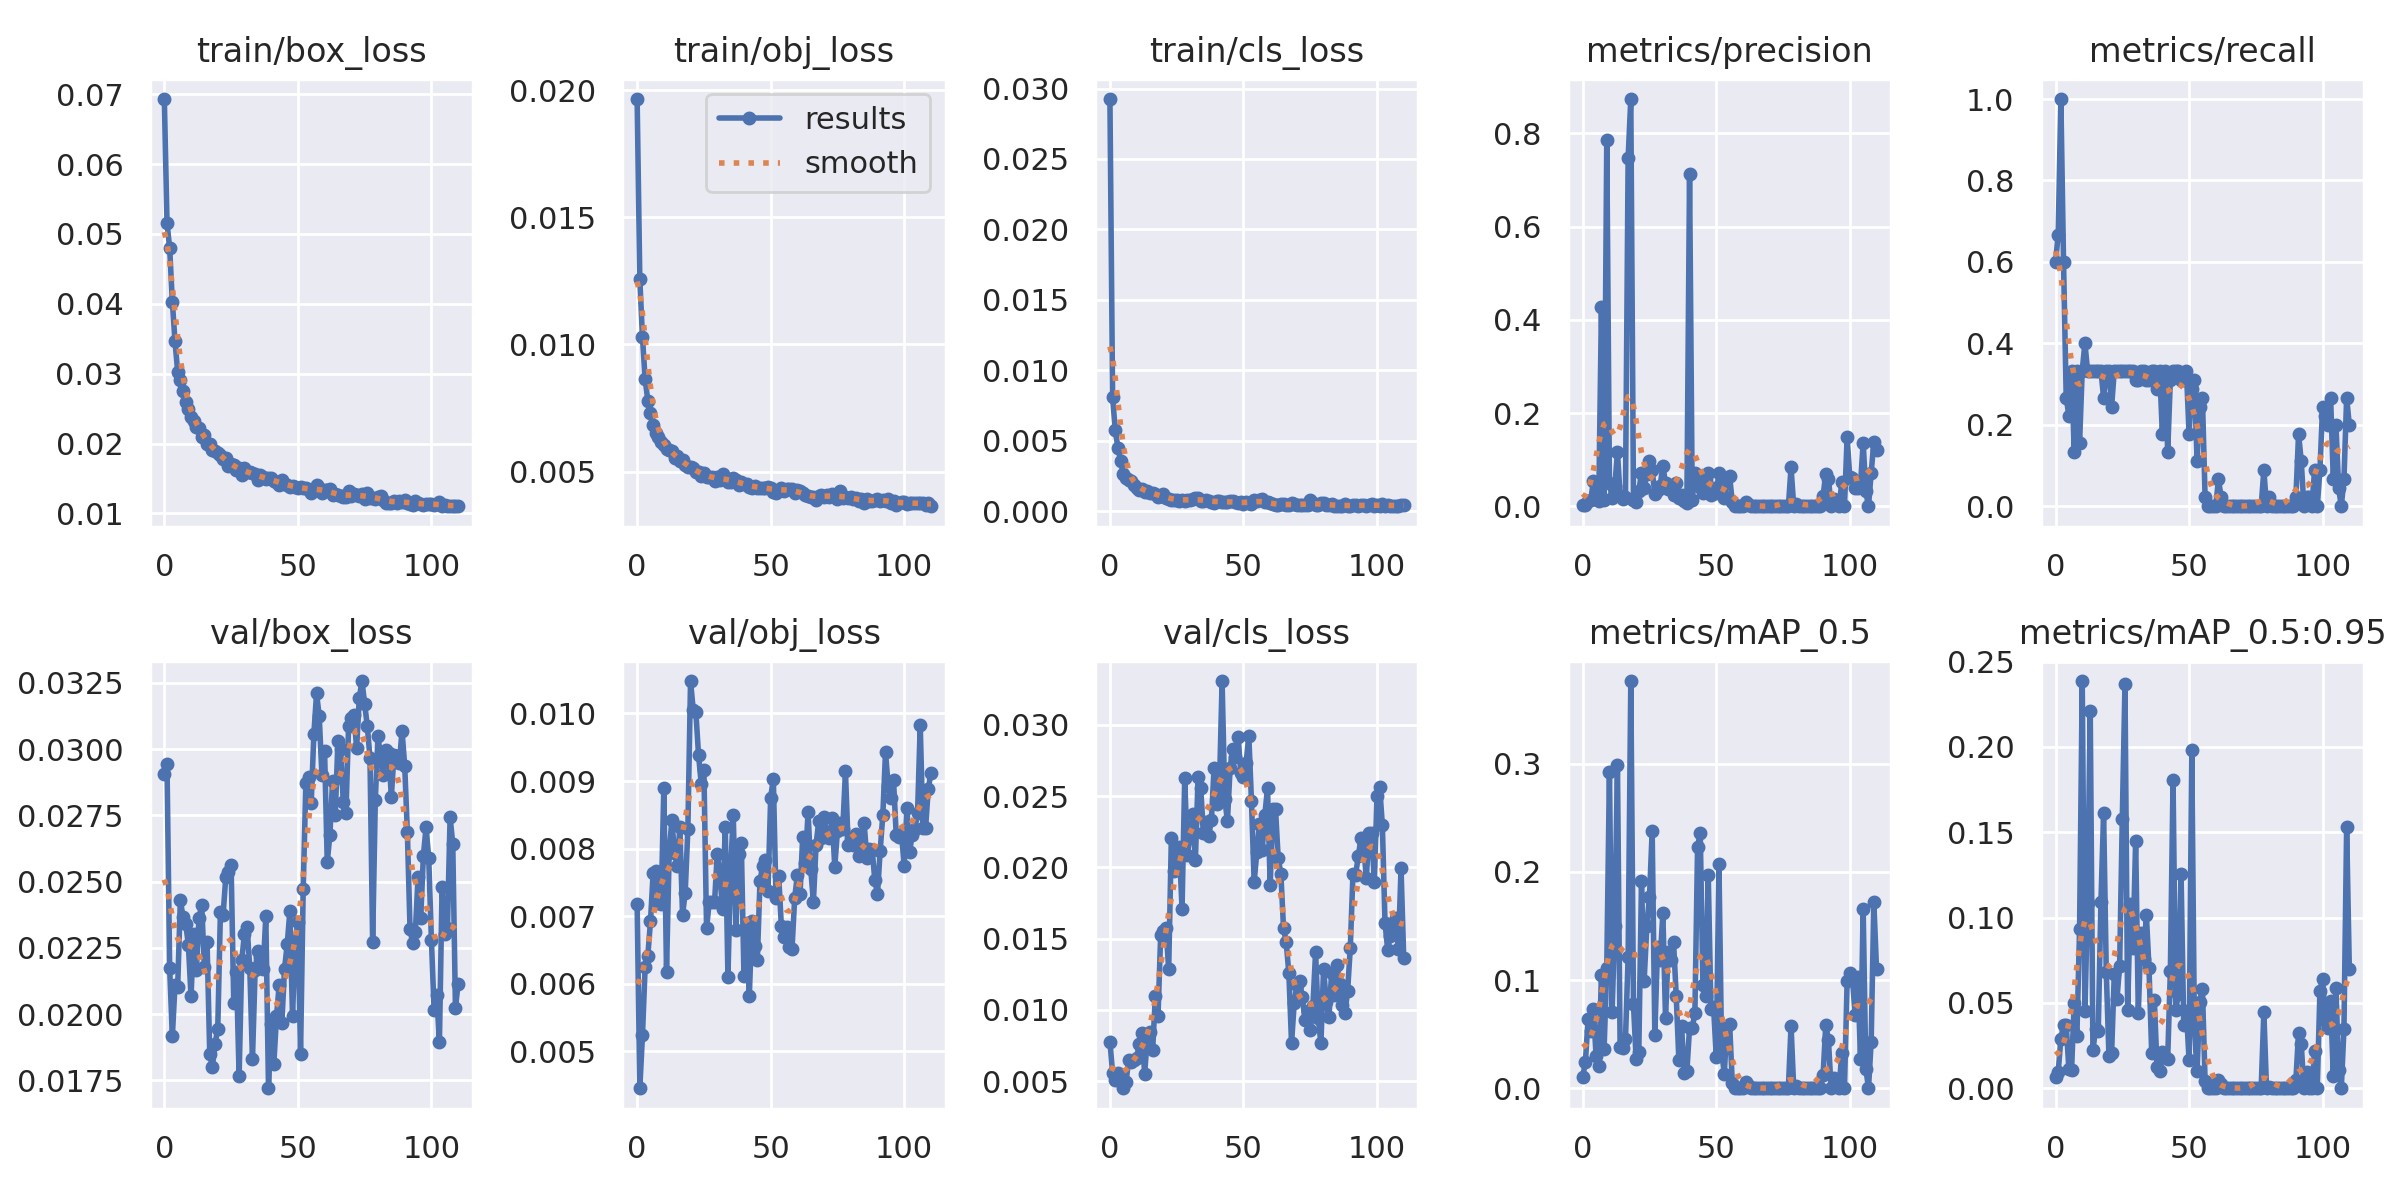

Data behind this chart, as committed beside it:
epoch, train/box_loss, train/obj_loss, train/cls_loss, metrics/precision, metrics/recall, metrics/mAP_0.5, metrics/mAP_0.5:0.95, val/box_loss, val/obj_loss, val/cls_loss, x/lr0, x/lr1, x/lr2
0, 0.06932, 0.01965, 0.02925, 0.002629, 0.6, 0.01049, 0.006365, 0.02906, 0.007185, 0.007766, 0.07011, 0.003321, 0.003321
1, 0.05161, 0.01258, 0.008077, 0.003075, 0.6667, 0.02434, 0.009459, 0.02943, 0.004455, 0.005576, 0.0401, 0.006645, 0.006645
2, 0.04798, 0.01029, 0.005756, 0.01052, 1, 0.06359, 0.02908, 0.02173, 0.00524, 0.005072, 0.01008, 0.009958, 0.009958
3, 0.04033, 0.008627, 0.004487, 0.01321, 0.6, 0.05323, 0.037, 0.01917, 0.006253, 0.005558, 0.009954, 0.009954, 0.009954
4, 0.03462, 0.007794, 0.003589, 0.05414, 0.2667, 0.07328, 0.03727, 0.0211, 0.006413, 0.00521, 0.009954, 0.009954, 0.009954
5, 0.03025, 0.007287, 0.002617, 0.02348, 0.2222, 0.02983, 0.011, 0.02101, 0.006925, 0.004502, 0.009939, 0.009939, 0.009939
6, 0.02915, 0.00683, 0.00239, 0.01114, 0.3333, 0.02018, 0.01061, 0.0243, 0.007646, 0.004922, 0.009924, 0.009924, 0.009924
7, 0.02747, 0.006502, 0.002201, 0.4269, 0.1333, 0.1042, 0.05003, 0.02367, 0.007666, 0.00645, 0.009909, 0.009909, 0.009909
8, 0.02593, 0.006372, 0.002162, 0.01247, 0.3333, 0.0364, 0.03066, 0.02342, 0.007189, 0.006335, 0.009893, 0.009893, 0.009893
9, 0.02501, 0.006169, 0.001844, 0.7867, 0.1556, 0.111, 0.09309, 0.02262, 0.007176, 0.006475, 0.009878, 0.009878, 0.009878
10, 0.02385, 0.006027, 0.001679, 0.04902, 0.3333, 0.2924, 0.2386, 0.02067, 0.0089, 0.006644, 0.009863, 0.009863, 0.009863
11, 0.02324, 0.005884, 0.001515, 0.01847, 0.4, 0.07085, 0.0451, 0.02303, 0.006169, 0.007599, 0.009848, 0.009848, 0.009848
12, 0.02244, 0.005834, 0.001585, 0.04237, 0.3333, 0.1501, 0.1088, 0.02169, 0.00794, 0.008398, 0.009832, 0.009832, 0.009832
13, 0.02226, 0.005807, 0.001374, 0.1163, 0.3333, 0.2983, 0.2208, 0.02364, 0.008417, 0.005537, 0.009817, 0.009817, 0.009817
14, 0.02091, 0.005536, 0.001463, 0.02146, 0.3333, 0.03772, 0.02229, 0.02412, 0.007932, 0.008029, 0.009802, 0.009802, 0.009802
15, 0.02126, 0.005611, 0.001266, 0.01567, 0.3333, 0.03744, 0.03471, 0.02177, 0.007743, 0.00846, 0.009787, 0.009787, 0.009787
16, 0.01992, 0.005402, 0.001304, 0.02, 0.3333, 0.04543, 0.03383, 0.02273, 0.008322, 0.007182, 0.009772, 0.009772, 0.009772
17, 0.01994, 0.005452, 0.00124, 0.7473, 0.3333, 0.1209, 0.109, 0.01851, 0.007016, 0.01095, 0.009756, 0.009756, 0.009756
18, 0.01906, 0.005269, 0.001007, 0.8736, 0.2667, 0.3762, 0.1613, 0.01801, 0.007348, 0.009553, 0.009741, 0.009741, 0.009741
19, 0.01895, 0.005178, 0.001086, 0.01397, 0.3333, 0.07762, 0.0681, 0.01889, 0.008292, 0.01524, 0.009726, 0.009726, 0.009726
20, 0.0187, 0.005161, 0.001218, 0.00998, 0.3333, 0.0266, 0.01892, 0.01944, 0.01048, 0.0155, 0.009711, 0.009711, 0.009711
21, 0.01839, 0.005137, 0.0009594, 0.03245, 0.2444, 0.03364, 0.02066, 0.02384, 0.01005, 0.01577, 0.009695, 0.009695, 0.009695
22, 0.01777, 0.004976, 0.0008478, 0.07143, 0.3333, 0.1911, 0.06687, 0.02374, 0.01001, 0.01283, 0.00968, 0.00968, 0.00968
23, 0.01791, 0.004992, 0.0008164, 0.03846, 0.3333, 0.09945, 0.05228, 0.02516, 0.009381, 0.02207, 0.009665, 0.009665, 0.009665
24, 0.01678, 0.004829, 0.0008221, 0.06944, 0.3333, 0.1497, 0.07177, 0.02535, 0.008962, 0.01973, 0.00965, 0.00965, 0.00965
25, 0.01712, 0.004959, 0.0008117, 0.09615, 0.3333, 0.1771, 0.1581, 0.02562, 0.009161, 0.02053, 0.009635, 0.009635, 0.009635
26, 0.01693, 0.004789, 0.0007508, 0.07692, 0.3333, 0.2377, 0.2368, 0.02041, 0.006821, 0.02142, 0.009619, 0.009619, 0.009619
27, 0.01627, 0.004792, 0.0008086, 0.02591, 0.3333, 0.04927, 0.04559, 0.0216, 0.007215, 0.01708, 0.009604, 0.009604, 0.009604
28, 0.0165, 0.00479, 0.0007358, 0.03472, 0.3333, 0.1301, 0.1078, 0.01766, 0.007203, 0.02624, 0.009589, 0.009589, 0.009589
29, 0.01558, 0.004613, 0.0007882, 0.04425, 0.3333, 0.1188, 0.08241, 0.02204, 0.007211, 0.02088, 0.009574, 0.009574, 0.009574
30, 0.01645, 0.004768, 0.0007832, 0.08642, 0.3111, 0.1616, 0.1451, 0.02304, 0.007928, 0.02216, 0.009558, 0.009558, 0.009558
31, 0.01588, 0.004657, 0.0008496, 0.04965, 0.3111, 0.06525, 0.04425, 0.02329, 0.007593, 0.02377, 0.009543, 0.009543, 0.009543
32, 0.01598, 0.004892, 0.0009411, 0.03788, 0.3333, 0.1262, 0.09119, 0.02174, 0.0071, 0.02052, 0.009528, 0.009528, 0.009528
33, 0.01582, 0.004735, 0.0009589, 0.03968, 0.3333, 0.1182, 0.07592, 0.0183, 0.008326, 0.0263, 0.009513, 0.009513, 0.009513
34, 0.01559, 0.004608, 0.0007377, 0.02418, 0.3111, 0.1354, 0.1018, 0.02166, 0.0061, 0.02553, 0.009497, 0.009497, 0.009497
35, 0.01481, 0.004581, 0.0007227, 0.05072, 0.3111, 0.08559, 0.07044, 0.02239, 0.007691, 0.02241, 0.009482, 0.009482, 0.009482
36, 0.01553, 0.004746, 0.0008076, 0.01799, 0.3333, 0.02592, 0.02088, 0.02214, 0.008493, 0.02316, 0.009467, 0.009467, 0.009467
37, 0.01519, 0.004651, 0.0007431, 0.02404, 0.3333, 0.05742, 0.0515, 0.02169, 0.006795, 0.02221, 0.009452, 0.009452, 0.009452
38, 0.01497, 0.004489, 0.0006505, 0.01168, 0.2889, 0.01435, 0.01267, 0.02369, 0.007917, 0.02333, 0.009437, 0.009437, 0.009437
39, 0.01508, 0.004593, 0.0005946, 0.006553, 0.3333, 0.01561, 0.009921, 0.01721, 0.008089, 0.02699, 0.009421, 0.009421, 0.009421
40, 0.01502, 0.004517, 0.0006907, 0.7132, 0.1778, 0.0559, 0.02138, 0.01963, 0.006112, 0.02442, 0.009406, 0.009406, 0.009406
41, 0.01467, 0.004518, 0.0007287, 0.01351, 0.3333, 0.05531, 0.01838, 0.01811, 0.006902, 0.02563, 0.009391, 0.009391, 0.009391
42, 0.01454, 0.004412, 0.0006296, 0.07048, 0.1333, 0.06983, 0.01737, 0.01992, 0.005816, 0.03307, 0.009376, 0.009376, 0.009376
43, 0.01408, 0.004349, 0.0006536, 0.05303, 0.3111, 0.223, 0.06882, 0.0211, 0.00693, 0.02481, 0.00936, 0.00936, 0.00936
44, 0.01476, 0.004416, 0.0006859, 0.04132, 0.3333, 0.2361, 0.1804, 0.01967, 0.006566, 0.02324, 0.009345, 0.009345, 0.009345
45, 0.01418, 0.004354, 0.0006889, 0.0289, 0.3333, 0.09536, 0.04591, 0.0217, 0.006347, 0.02698, 0.00933, 0.00933, 0.00933
46, 0.01402, 0.004367, 0.0006944, 0.05814, 0.3333, 0.08567, 0.05501, 0.02263, 0.007518, 0.02832, 0.009315, 0.009315, 0.009315
47, 0.01378, 0.004353, 0.0006379, 0.07179, 0.3111, 0.1966, 0.1258, 0.02388, 0.007749, 0.02776, 0.009299, 0.009299, 0.009299
48, 0.01396, 0.004373, 0.0006035, 0.02357, 0.3111, 0.07344, 0.03698, 0.01992, 0.007826, 0.02916, 0.009284, 0.009284, 0.009284
49, 0.01374, 0.004413, 0.0006572, 0.03937, 0.3333, 0.0747, 0.04555, 0.02273, 0.00737, 0.02659, 0.009269, 0.009269, 0.009269
50, 0.01369, 0.00437, 0.0005299, 0.02899, 0.1778, 0.02888, 0.01628, 0.02348, 0.008756, 0.02633, 0.009254, 0.009254, 0.009254
51, 0.0138, 0.004209, 0.0006183, 0.07104, 0.2889, 0.2075, 0.1982, 0.01849, 0.009032, 0.02733, 0.009239, 0.009239, 0.009239
52, 0.01363, 0.00417, 0.0005624, 0.02682, 0.3111, 0.03474, 0.03465, 0.02473, 0.007262, 0.02923, 0.009223, 0.009223, 0.009223
53, 0.0137, 0.004282, 0.0005059, 0.01701, 0.1111, 0.0134, 0.01034, 0.02874, 0.007599, 0.02463, 0.009208, 0.009208, 0.009208
54, 0.0134, 0.004348, 0.0007782, 0.06011, 0.2444, 0.05782, 0.05067, 0.02895, 0.006856, 0.01897, 0.009193, 0.009193, 0.009193
55, 0.01288, 0.004227, 0.0007424, 0.06452, 0.2667, 0.05977, 0.05836, 0.02798, 0.006699, 0.02104, 0.009177, 0.009177, 0.009177
56, 0.01355, 0.004317, 0.0008279, 0.008772, 0.02222, 0.004745, 0.004271, 0.03059, 0.006836, 0.02303, 0.009162, 0.009162, 0.009162
57, 0.01401, 0.00433, 0.0008355, 0, 0, 0, 0, 0.0321, 0.006543, 0.02119, 0.009147, 0.009147, 0.009147
58, 0.01367, 0.004323, 0.0006192, 0, 0, 0, 0, 0.03124, 0.006519, 0.02365, 0.009132, 0.009132, 0.009132
59, 0.01294, 0.004162, 0.0006399, 0, 0, 0, 0, 0.02903, 0.007275, 0.02559, 0.009117, 0.009117, 0.009117
... 51 more rows
